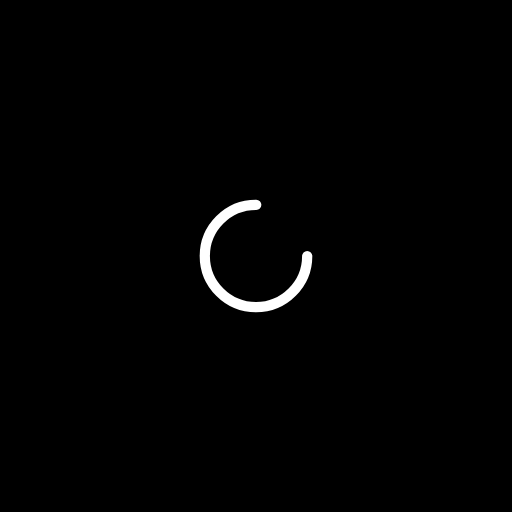
t = 0.00 s
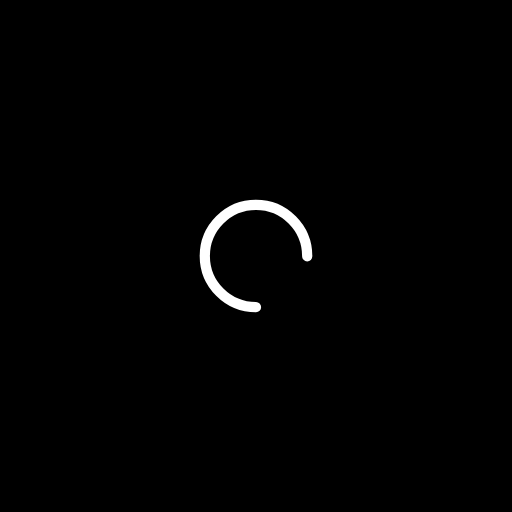
t = 0.50 s
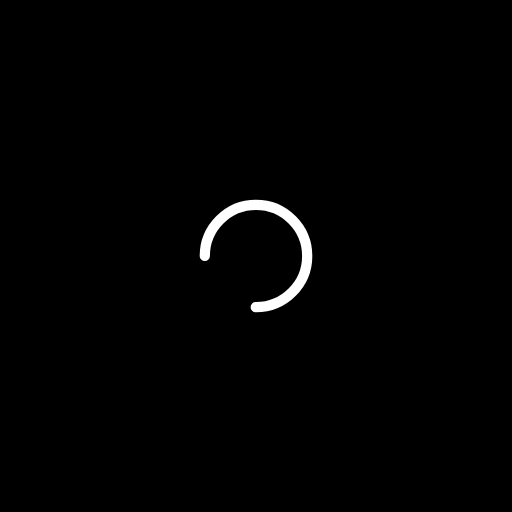
t = 1.00 s
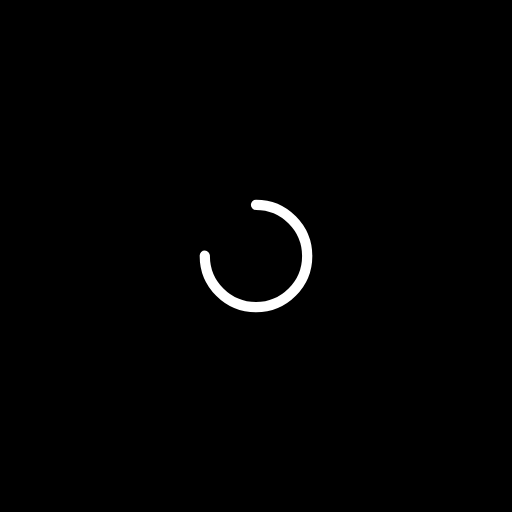
t = 1.50 s

The animated SVG that drew these frames (rendered in a browser with its animation timeline set to each time). Animation: 1 SMIL element (animateTransform=1); one cycle of 2.00 s, repeats indefinitely.

<svg width="300" height="300" viewBox="0 0 100 100" xmlns="http://www.w3.org/2000/svg">
  <rect width="100%" height="100%" fill="black"/>
  <circle cx="50" cy="50" r="10" stroke="white" stroke-width="2" fill="none" stroke-linecap="round" stroke-dasharray="47.1 20" transform="rotate(0 50 50)">
    <animateTransform
      attributeName="transform"
      type="rotate"
      from="0 50 50"
      to="360 50 50"
      dur="2s"
      repeatCount="indefinite"
    />
  </circle>
</svg>
